Run: headless pygame with SDL's dummy video driver; simulated clock (each Clock.tick advances the game by its frame time, no real sleeping); random seed 0; keys injected as events and as key.get_pressed() state; no mouse input.
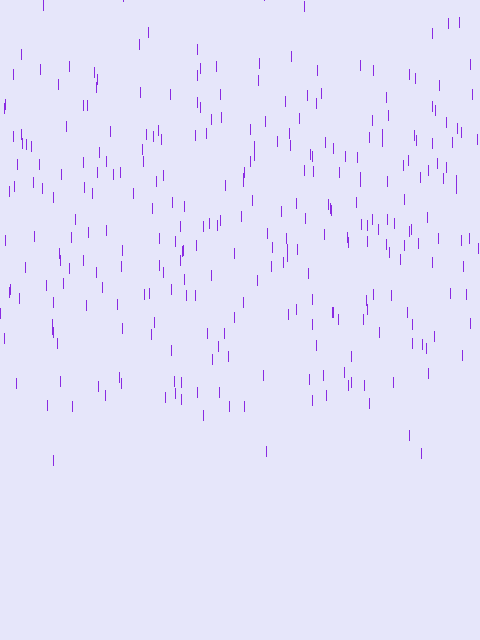
Frame 1 of 4 · flips 1–60 · no input
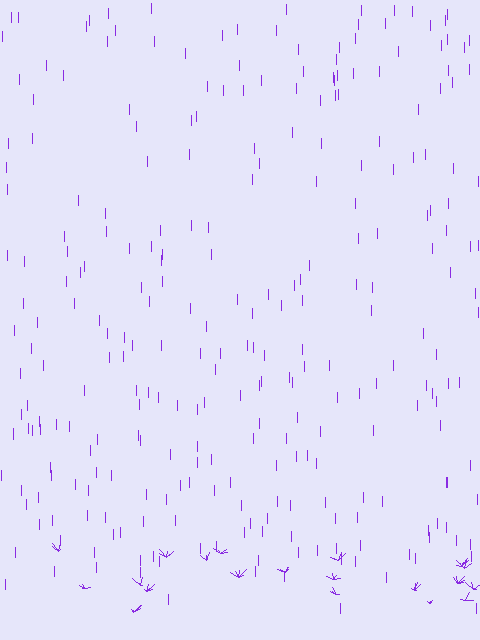
Frame 2 of 4 · flips 61–180 · tapped SPACE, RETURN · held RIGHT (→), D
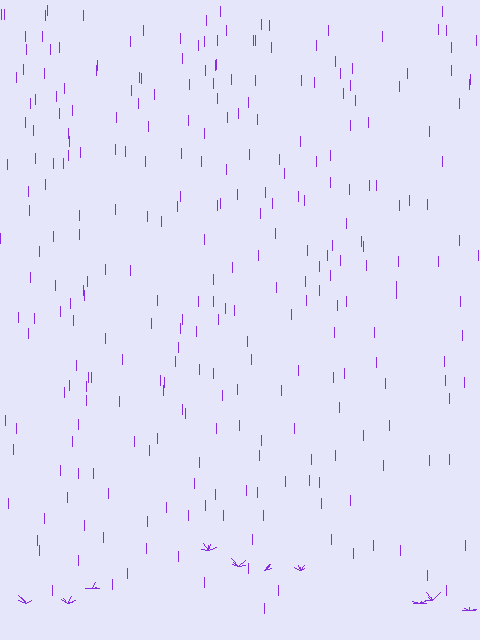
Frame 3 of 4 · flips 181–300 · held DOWN (↓), S
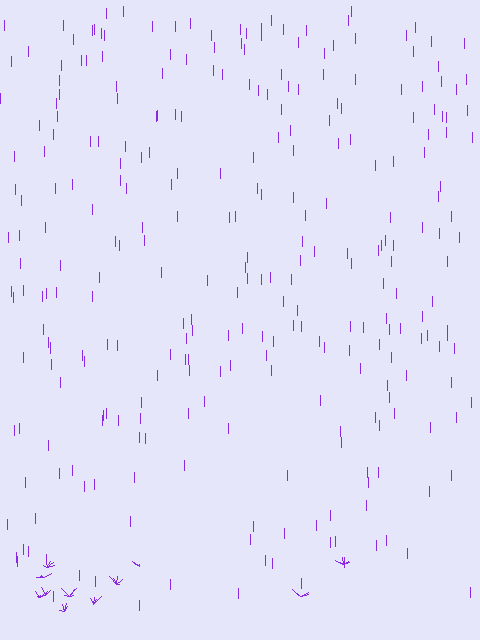
Frame 4 of 4 · flips 301–420 · held LEFT (←), A, UP (↑), W

The pygame program that drew these frames:

import pygame
import random
import time

# Initialization
pygame.init()

# Fps of game
FPS = 20

# Screen resolution
WIGHT = 480
HEIGHT = 640

# Creating screen and setup
screen = pygame.display.set_mode((WIGHT, HEIGHT))
pygame.display.set_caption('Rain')
background = pygame.Surface(screen.get_size())


# Rain Drops class
class Drop(object):

    __slots__ = ['x', 'y', 'y_speed', 'gravity', 'surface', 'thickness', 'splash_frames']

    def __init__(self,
                 x, y,
                 y_speed,
                 gravity,
                 surface,
                 thickness,
                 splash_frames):

        self.x: float = x
        self.y: float = y
        self.y_speed: float = y_speed
        self.gravity: float = gravity
        self.surface: int = surface
        self.thickness = thickness
        self.splash_frames = splash_frames

    def reset(self):
        # Moving Drop to top of screen and randomizing starting parameters
        self.y = 0
        self.x = random.randint(0, WIGHT)
        self.y_speed = random.randint(3, 5)
        self.surface = random.randint(HEIGHT - HEIGHT // 7, HEIGHT - HEIGHT // 20)
        self.gravity = random.randint(0, 2)
        self.thickness = random.randint(1, 2)
        self.splash_frames = 5

    def fall(self):
        # Moving drop down and increasing speed
        self.y += self.y_speed
        self.y_speed += self.gravity / 20

    def draw(self):
        # Draw water drop of
        if self.y < self.surface:
            drop.fall()
            pygame.draw.line(background,
                                 (138, 43, 226),
                                 (self.x, self.y),
                                 (self.x, self.y + 10),)
        else:
            self.splash()

    def splash(self):
        """Todo: add splash when drop hit """
        if self.splash_frames > 0:
            self.splash_frames -= 1
            for drops in range(5):
                pygame.draw.line(background,
                                    (138, 43, 226),
                                    (self.x, self.y),
                                    (self.x - random.randint(-8, 8),
                                     self.y - random.randint(0, 8)))
        else:
            self.reset()


# Creating rain drops
all_drops = list()

for i in range(300):
    s_x = random.randint(0, WIGHT)
    s_y = random.randint(-200, 0)
    s_speed = random.randint(3, 5)
    s_gravity = random.randint(0, 2)
    s_surface = random.randint(HEIGHT - HEIGHT // 7, HEIGHT - HEIGHT // 20)
    s_thickness = random.randint(1, 2)
    s_splash_frames = 5
    obj = Drop(s_x, s_y,
               s_speed,
               s_gravity,
               s_surface,
               s_thickness,
               s_splash_frames)

    all_drops.append(obj)


# Main Game Loop
loop = True
clock = pygame.time.Clock()

while loop:
    start = time.time()
    start_w = time.time()
    for event in pygame.event.get():
        if event.type == pygame.QUIT:
            loop = False
    background.fill((230, 230, 250))
    background = background.convert()
    start = time.time()
    for drop in all_drops:
        drop.draw()
    screen.blit(background, (0, 0))
    pygame.display.update()
    print(f'One cpu frame {round(time.time() - start, 5)}')
    clock.tick(FPS)
